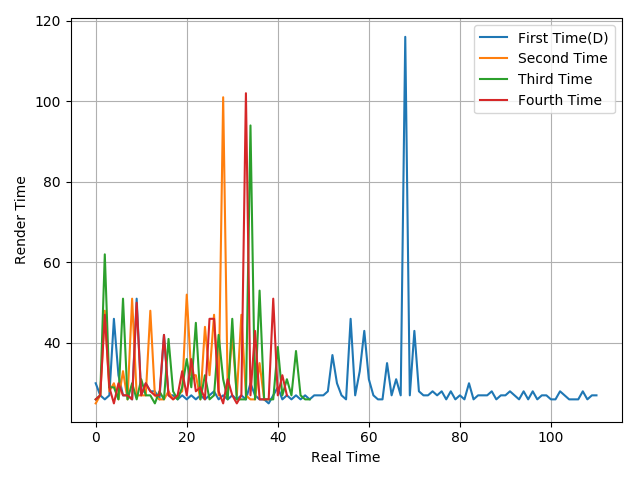

Source data for this figure (header and first rows):
30, 27, 26, 27, 46, 32, 27, 27, 26, 51, 27, 30, 28, 28, 26, 42, 27, 27, 26, 27, 26, 27, 26, 27
25, 27, 48, 28, 30, 26, 33, 26, 51, 27, 27, 27, 48, 27, 26, 26, 28, 26, 27, 28, 52, 32, 32, 26
26, 27, 62, 29, 29, 26, 51, 26, 30, 26, 31, 27, 27, 25, 28, 26, 41, 28, 26, 29, 36, 29, 45, 26
26, 27, 47, 29, 25, 30, 27, 27, 26, 50, 27, 30, 28, 27, 27, 42, 27, 26, 27, 33, 27, 36, 28, 29
